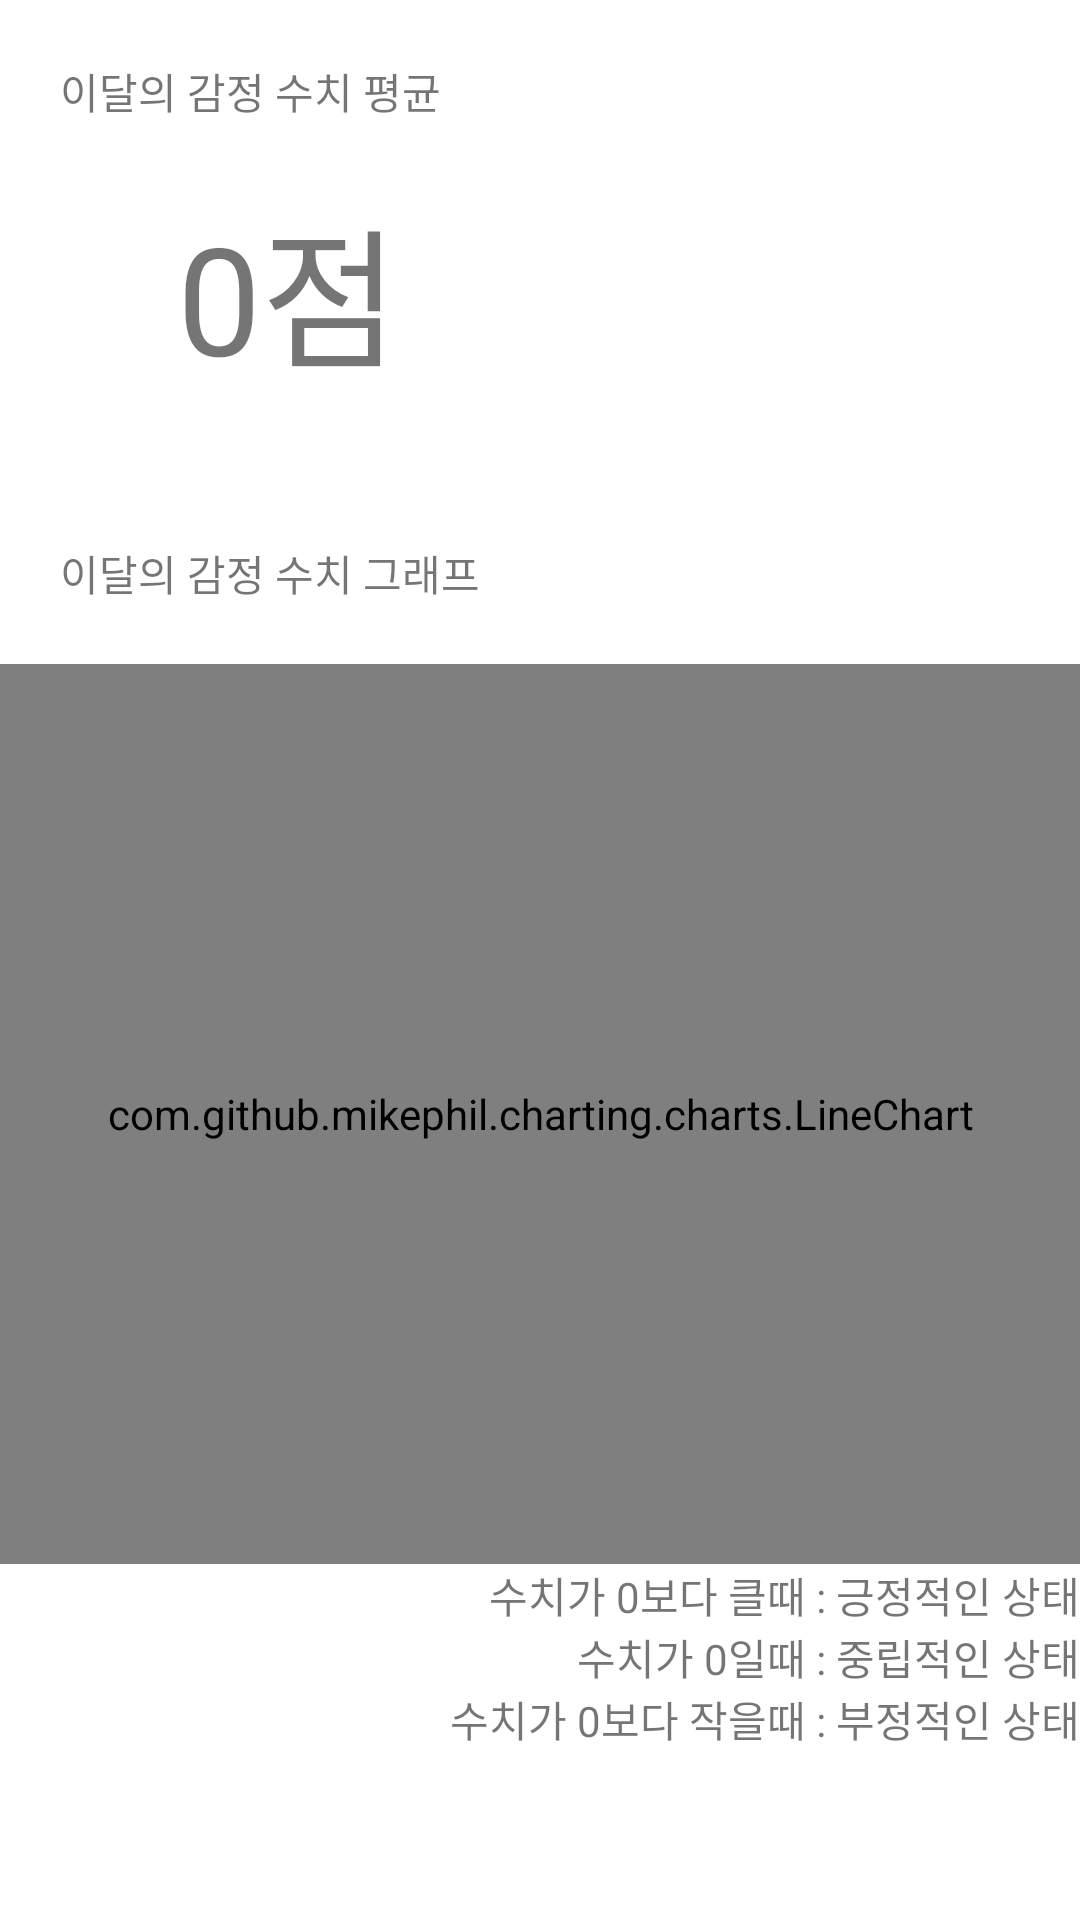

Here is an Android app screen rendered from its layout file. Give the layout XML and the strings, colors and styles it references.
<!-- AndroidManifest.xml: application theme Theme.ImotionChatbot -->
<!-- res/layout/activity_total.xml -->
<?xml version="1.0" encoding="utf-8"?>
<androidx.constraintlayout.widget.ConstraintLayout xmlns:android="http://schemas.android.com/apk/res/android"
    xmlns:app="http://schemas.android.com/apk/res-auto"
    xmlns:tools="http://schemas.android.com/tools"
    android:layout_width="match_parent"
    android:layout_height="match_parent"
    tools:context=".TotalActivity">


    <TextView
        android:id="@+id/textView6"
        android:layout_width="wrap_content"
        android:layout_height="wrap_content"
        android:text="수치가 0보다 작을때 : 부정적인 상태"
        app:layout_constraintEnd_toEndOf="parent"
        app:layout_constraintTop_toBottomOf="@+id/textView10" />

    <TextView
        android:id="@+id/textView4"
        android:layout_width="wrap_content"
        android:layout_height="wrap_content"
        android:layout_marginStart="20dp"
        android:layout_marginTop="40dp"
        android:text="이달의 감정 수치 그래프"
        app:layout_constraintStart_toStartOf="parent"
        app:layout_constraintTop_toBottomOf="@+id/emotionAvgView" />

    <com.github.mikephil.charting.charts.LineChart
        android:id="@+id/chart"
        android:layout_width="match_parent"
        android:layout_height="300dp"
        android:layout_marginTop="20dp"
        app:layout_constraintEnd_toEndOf="parent"
        app:layout_constraintHorizontal_bias="1.0"
        app:layout_constraintStart_toStartOf="parent"
        app:layout_constraintTop_toBottomOf="@+id/textView4"
        tools:ignore="MissingConstraints" />

    <TextView
        android:id="@+id/textView"
        android:layout_width="wrap_content"
        android:layout_height="wrap_content"
        android:layout_marginStart="20dp"
        android:layout_marginTop="20dp"
        android:text="이달의 감정 수치 평균"
        app:layout_constraintStart_toStartOf="parent"
        app:layout_constraintTop_toTopOf="parent" />

    <TextView
        android:id="@+id/emotionAvgView"
        android:layout_width="242dp"
        android:layout_height="80dp"
        android:layout_marginTop="20dp"
        android:text="0점"
        android:textSize="50dp"
        app:layout_constraintEnd_toEndOf="parent"
        app:layout_constraintStart_toStartOf="parent"
        app:layout_constraintTop_toBottomOf="@+id/textView" />

    <TextView
        android:id="@+id/textView9"
        android:layout_width="wrap_content"
        android:layout_height="wrap_content"
        android:text="수치가 0보다 클때 : 긍정적인 상태"
        app:layout_constraintEnd_toEndOf="parent"
        app:layout_constraintTop_toBottomOf="@+id/chart" />

    <TextView
        android:id="@+id/textView10"
        android:layout_width="wrap_content"
        android:layout_height="wrap_content"
        android:text="수치가 0일때 : 중립적인 상태"
        app:layout_constraintEnd_toEndOf="parent"
        app:layout_constraintTop_toBottomOf="@+id/textView9" />

</androidx.constraintlayout.widget.ConstraintLayout>
<!-- resources referenced by this layout -->
<resources>
  <style name="Theme.ImotionChatbot" parent="Theme.MaterialComponents.DayNight.DarkActionBar">
          
          <item name="colorPrimary">@color/purple_500</item>
          <item name="colorPrimaryVariant">@color/purple_700</item>
          <item name="colorOnPrimary">@color/white</item>
          
          <item name="colorSecondary">@color/teal_200</item>
          <item name="colorSecondaryVariant">@color/teal_700</item>
          <item name="colorOnSecondary">@color/black</item>
          
          <item name="android:statusBarColor" tools:targetApi="l">?attr/colorPrimaryVariant</item>
          
      </style>
  <!-- not gathered from this repository: default colours our renderer supplied (Android Studio template values) -->
  <color name="purple_500">#FF6200EE</color>
  <color name="purple_700">#FF3700B3</color>
  <color name="teal_200">#FF03DAC5</color>
  <color name="teal_700">#FF018786</color>
  <color name="black">#FF000000</color>
  <color name="white">#FFFFFFFF</color>
</resources>
